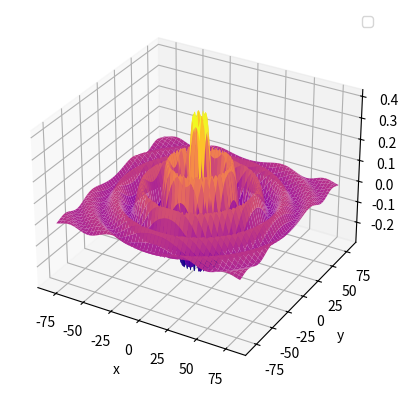

This figure's Python source:
from mpl_toolkits.mplot3d import axes3d
import matplotlib.pyplot as plt
from matplotlib import cm
import numpy as np
from math import *

fig = plt.figure()
ax = fig.add_subplot(111, projection = '3d')

def f(x,y):
    a = ((np.sin((np.sqrt(x**2 + y**2))/3.2))/2) * (1.0385**(-1*(np.sqrt(x**2 + y**2))))
    return(a)

X = np.linspace(-80, 80, 400)
Y = np.linspace(-80, 80, 400)
x, y = np.meshgrid(X, Y)
Z = f(x,y)

ax.plot_surface(x, y, Z, cmap = cm.plasma, linewidth=0, antialiased=True)

ax.set_xlabel('x')
ax.set_ylabel('y')
ax.set_zlabel('z')

ax.legend()

plt.show()
